Labelled photos from "data", an image-classification folder in memoverflow/msopenhack. The possible labels are: axes, boots, carabiners, crampons, gloves, hardshell jackets, harnesses, helmets, insulated jackets, pulleys, rope, tents.

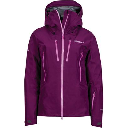
Label: hardshell jackets

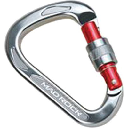
Label: carabiners

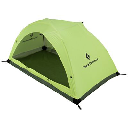
Label: tents

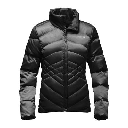
Label: insulated jackets

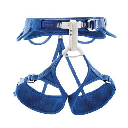
Label: harnesses

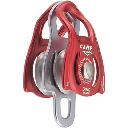
Label: pulleys
